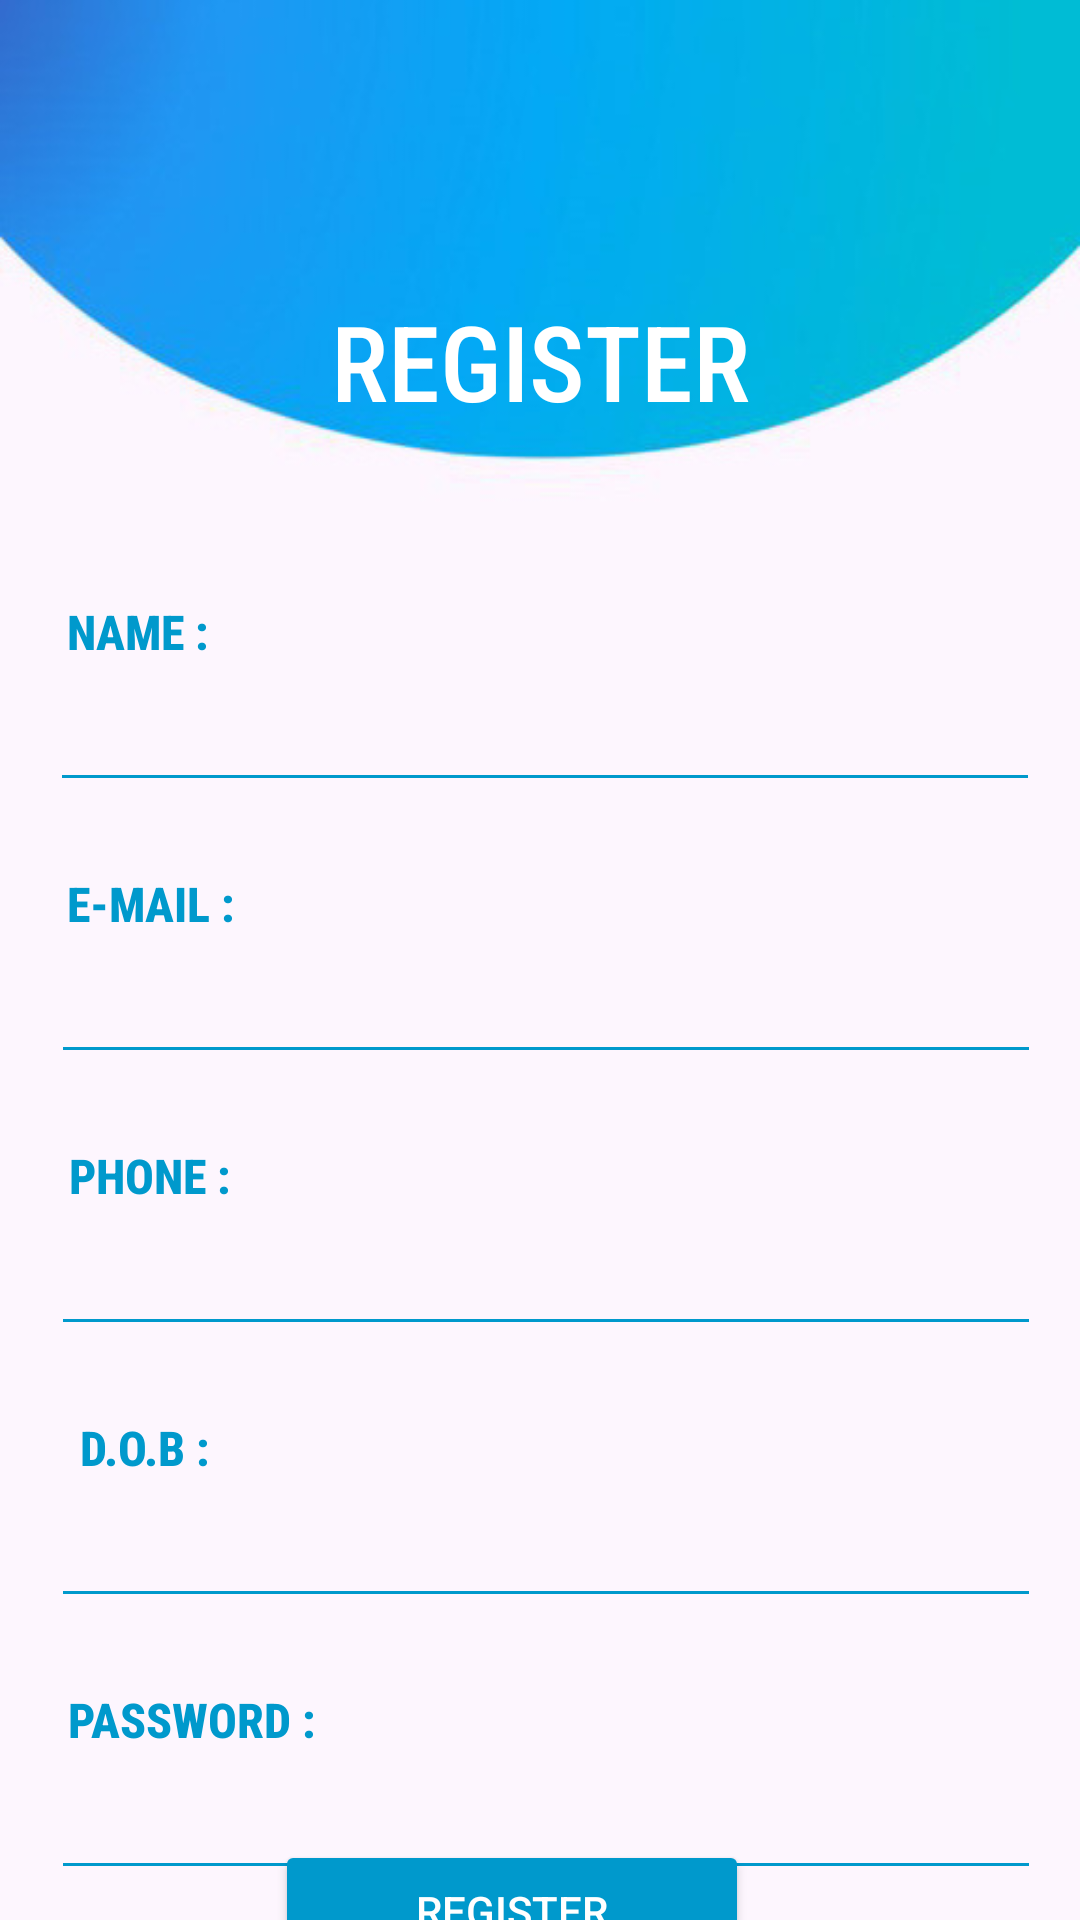

Layout XML and referenced resources for this Android screen:
<!-- AndroidManifest.xml: application theme Theme.Demo -->
<!-- res/layout/activity_signup.xml -->
<?xml version="1.0" encoding="utf-8"?>
<androidx.constraintlayout.widget.ConstraintLayout xmlns:android="http://schemas.android.com/apk/res/android"
    xmlns:app="http://schemas.android.com/apk/res-auto"
    xmlns:tools="http://schemas.android.com/tools"
    android:layout_width="match_parent"
    android:layout_height="match_parent"
    android:background="@drawable/sign1"
    tools:context=".Signup">


    <Button
        android:id="@+id/signup_btn"
        android:layout_width="158dp"
        android:layout_height="47dp"
        android:backgroundTint="@android:color/holo_blue_dark"
        android:text="REGISTER"
        android:textColor="@color/white"
        app:layout_constraintBottom_toBottomOf="parent"
        app:layout_constraintEnd_toEndOf="parent"
        app:layout_constraintHorizontal_bias="0.454"
        app:layout_constraintStart_toStartOf="parent"
        app:layout_constraintTop_toBottomOf="@+id/signup_pass"
        app:layout_constraintVertical_bias="0.457" />

    <ImageView
        android:id="@+id/imageView"
        android:layout_width="135dp"
        android:layout_height="76dp"
        android:layout_marginTop="5dp"
        android:maxHeight="10dp"
        app:layout_constraintEnd_toEndOf="parent"
        app:layout_constraintHorizontal_bias="0.496"
        app:layout_constraintStart_toStartOf="parent"
        app:layout_constraintTop_toTopOf="parent"
        app:srcCompat="@drawable/plus1" />

    <TextView
        android:id="@+id/textView"
        android:layout_width="wrap_content"
        android:layout_height="wrap_content"
        android:layout_marginTop="16dp"
        android:fontFamily="sans-serif-condensed"
        android:text="REGISTER"
        android:textAlignment="center"
        android:textColor="@android:color/white"
        android:textFontWeight="500"
        android:textSize="35dp"
        app:layout_constraintEnd_toEndOf="parent"
        app:layout_constraintStart_toStartOf="parent"
        app:layout_constraintTop_toBottomOf="@+id/imageView" />

    <TextView
        android:id="@+id/textView18"
        android:layout_width="wrap_content"
        android:layout_height="wrap_content"
        android:layout_marginTop="56dp"
        android:fontFamily="sans-serif-condensed-medium"
        android:text="NAME :"
        android:textColor="@android:color/holo_blue_dark"
        android:textSize="16dp"
        android:textStyle="bold"
        app:layout_constraintEnd_toEndOf="parent"
        app:layout_constraintHorizontal_bias="0.071"
        app:layout_constraintStart_toStartOf="parent"
        app:layout_constraintTop_toBottomOf="@+id/textView" />

    <EditText
        android:id="@+id/signup_name"
        android:layout_width="330dp"
        android:layout_height="46dp"
        android:backgroundTint="@android:color/holo_blue_dark"
        android:fontFamily="sans-serif-condensed"
        android:ems="10"
        android:inputType="textPersonName"
        android:textColor="@android:color/black"
        app:layout_constraintEnd_toEndOf="parent"
        app:layout_constraintHorizontal_bias="0.555"
        app:layout_constraintStart_toStartOf="parent"
        app:layout_constraintTop_toBottomOf="@+id/textView18" />


    <TextView
        android:id="@+id/textView19"
        android:layout_width="wrap_content"
        android:layout_height="wrap_content"
        android:layout_marginTop="23dp"
        android:fontFamily="sans-serif-condensed-medium"
        android:text="E-MAIL :"
        android:textColor="@android:color/holo_blue_dark"
        android:textSize="16dp"
        android:textStyle="bold"
        app:layout_constraintEnd_toEndOf="parent"
        app:layout_constraintHorizontal_bias="0.073"
        app:layout_constraintStart_toStartOf="parent"
        app:layout_constraintTop_toBottomOf="@+id/signup_name" />

    <EditText
        android:id="@+id/signup_email"
        android:layout_width="330dp"
        android:layout_height="46dp"
        android:backgroundTint="@android:color/holo_blue_dark"
        android:fontFamily="sans-serif-condensed"
        android:ems="10"
        android:inputType="textEmailAddress"
        android:textColor="@android:color/black"
        app:layout_constraintEnd_toEndOf="parent"
        app:layout_constraintHorizontal_bias="0.567"
        app:layout_constraintStart_toStartOf="parent"
        app:layout_constraintTop_toBottomOf="@+id/textView19" />

    <TextView
        android:id="@+id/textView20"
        android:layout_width="wrap_content"
        android:layout_height="wrap_content"
        android:layout_marginTop="23dp"
        android:fontFamily="sans-serif-condensed-medium"
        android:text="PHONE :"
        android:textColor="@android:color/holo_blue_dark"
        android:textSize="16dp"
        android:textStyle="bold"
        app:layout_constraintEnd_toEndOf="parent"
        app:layout_constraintHorizontal_bias="0.075"
        app:layout_constraintStart_toStartOf="parent"
        app:layout_constraintTop_toBottomOf="@+id/signup_email" />

    <EditText
        android:id="@+id/signup_phone"
        android:layout_width="330dp"
        android:layout_height="46dp"
        android:backgroundTint="@android:color/holo_blue_dark"
        android:fontFamily="sans-serif-condensed"
        android:ems="10"
        android:inputType="phone"
        android:textColor="@android:color/black"
        app:layout_constraintEnd_toEndOf="parent"
        app:layout_constraintHorizontal_bias="0.567"
        app:layout_constraintStart_toStartOf="parent"
        app:layout_constraintTop_toBottomOf="@+id/textView20" />

    <EditText
        android:id="@+id/signup_dob"
        android:layout_width="330dp"
        android:layout_height="46dp"
        android:backgroundTint="@android:color/holo_blue_dark"
        android:fontFamily="sans-serif-condensed"
        android:ems="10"
        android:inputType="date"
        android:textColor="@android:color/black"
        app:layout_constraintEnd_toEndOf="parent"
        app:layout_constraintHorizontal_bias="0.567"
        app:layout_constraintStart_toStartOf="parent"
        app:layout_constraintTop_toBottomOf="@+id/textView21" />

    <TextView
        android:id="@+id/textView21"
        android:layout_width="wrap_content"
        android:layout_height="wrap_content"
        android:layout_marginTop="23dp"
        android:fontFamily="sans-serif-condensed-medium"
        android:text="D.O.B :"
        android:textColor="@android:color/holo_blue_dark"
        android:textSize="16dp"
        android:textStyle="bold"
        app:layout_constraintEnd_toEndOf="parent"
        app:layout_constraintHorizontal_bias="0.084"
        app:layout_constraintStart_toStartOf="parent"
        app:layout_constraintTop_toBottomOf="@+id/signup_phone" />

    <TextView
        android:id="@+id/textView22"
        android:layout_width="wrap_content"
        android:layout_height="wrap_content"
        android:layout_marginTop="23dp"
        android:fontFamily="sans-serif-condensed-medium"
        android:text="PASSWORD :"
        android:textColor="@android:color/holo_blue_dark"
        android:textSize="16dp"
        android:textStyle="bold"
        app:layout_constraintEnd_toEndOf="parent"
        app:layout_constraintHorizontal_bias="0.082"
        app:layout_constraintStart_toStartOf="parent"
        app:layout_constraintTop_toBottomOf="@+id/signup_dob" />

    <EditText
        android:id="@+id/signup_pass"
        android:layout_width="330dp"
        android:layout_height="46dp"
        android:backgroundTint="@android:color/holo_blue_dark"
        android:fontFamily="sans-serif-condensed"
        android:ems="10"
        android:inputType="textPassword"
        android:textColor="@android:color/black"
        app:layout_constraintEnd_toEndOf="parent"
        app:layout_constraintHorizontal_bias="0.567"
        app:layout_constraintStart_toStartOf="parent"
        app:layout_constraintTop_toBottomOf="@+id/textView22" />


</androidx.constraintlayout.widget.ConstraintLayout>
<!-- resources referenced by this layout -->
<resources>
  <!-- drawable sign1: jpg bitmap (drawable, 35245 bytes) -->
  <style name="Theme.Demo" parent="Theme.MaterialComponents.Light.DarkActionBar">
          
          <item name="colorPrimary">@android:color/holo_blue_dark</item>
          <item name="colorPrimaryVariant">@android:color/black</item>
          <item name="colorOnPrimary">@color/white</item>
          
          <item name="colorSecondary">@color/teal_200</item>
          <item name="colorSecondaryVariant">@color/teal_700</item>
          <item name="colorOnSecondary">@color/black</item>
          
          <item name="android:statusBarColor" tools:targetApi="l">?attr/colorPrimaryVariant</item>
          
      </style>
  <!-- not gathered from this repository: default colours our renderer supplied (Android Studio template values) -->
  <color name="teal_200">#FF03DAC5</color>
  <color name="teal_700">#FF018786</color>
  <color name="black">#FF000000</color>
  <color name="white">#FFFFFFFF</color>
</resources>
